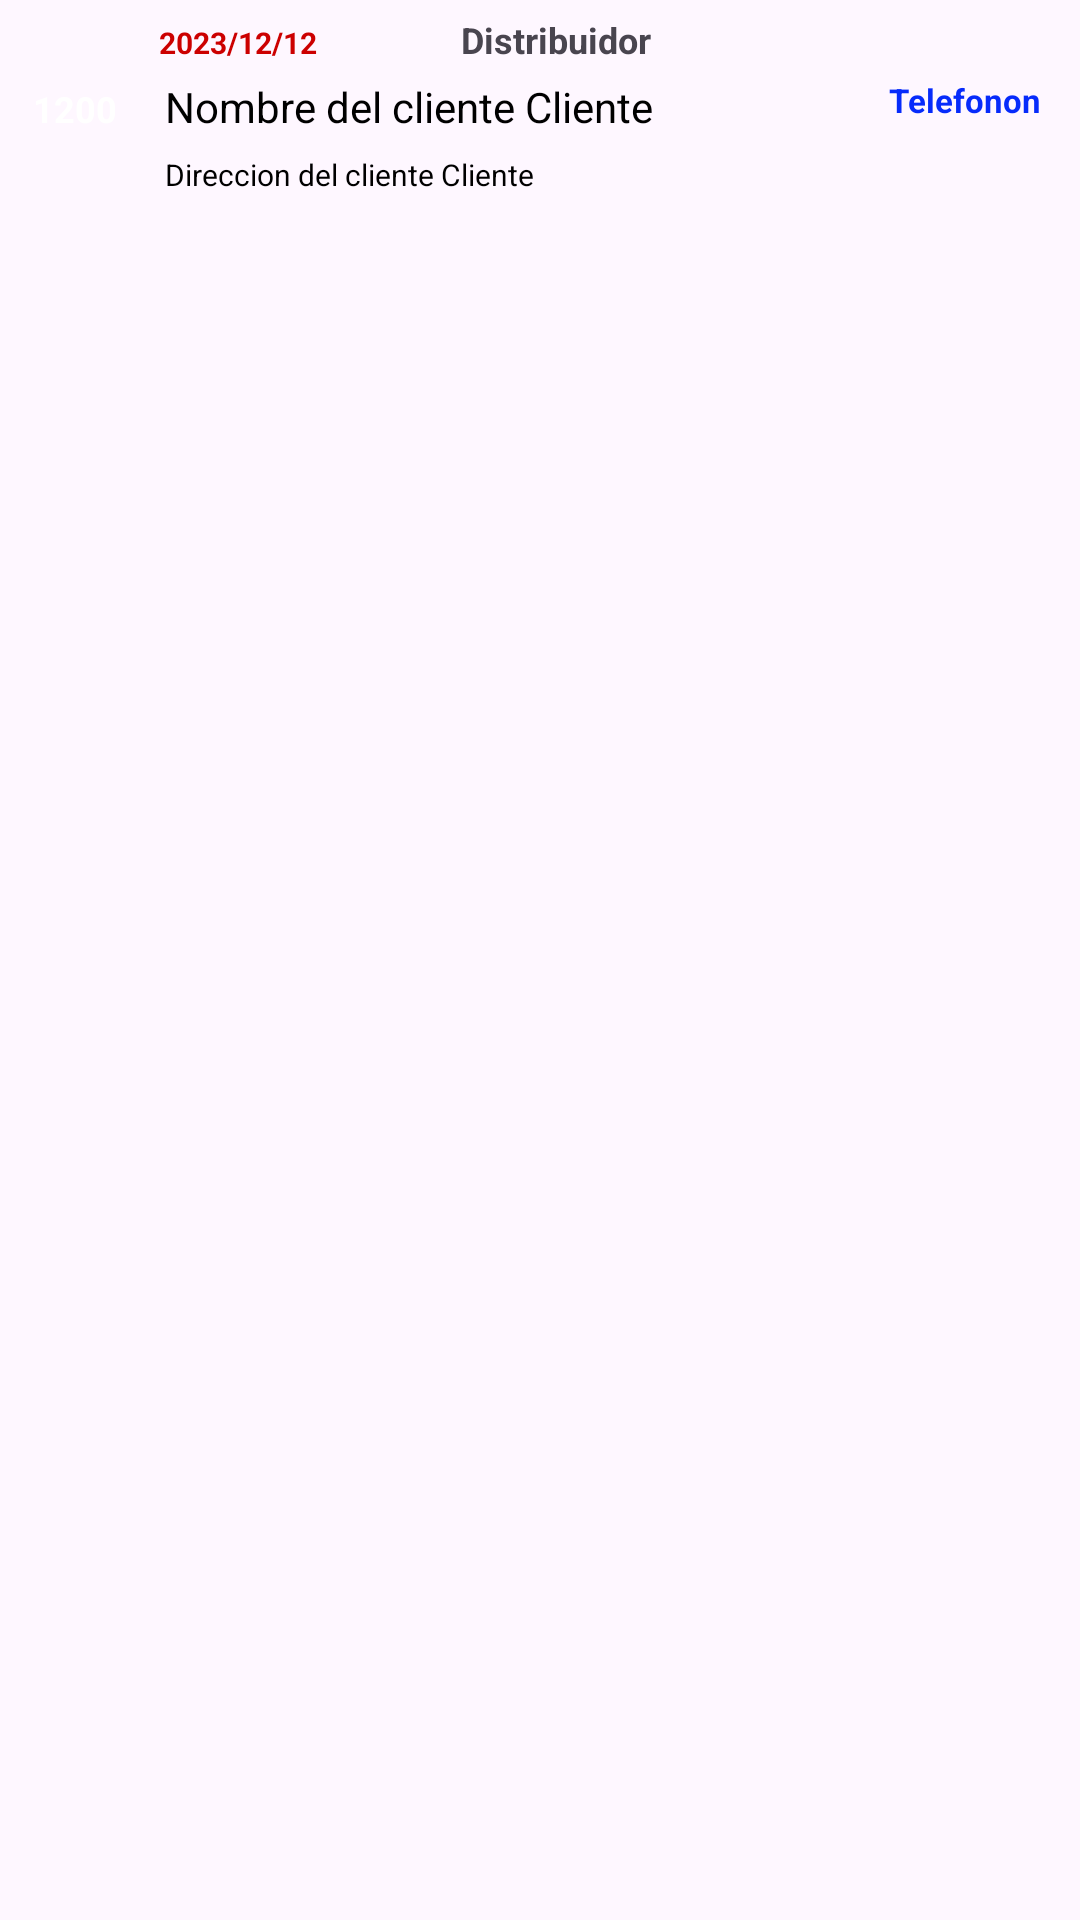

Here is an Android app screen rendered from its layout file. Give the layout XML and the strings, colors and styles it references.
<!-- AndroidManifest.xml: application theme Theme.PromotorVentas -->
<!-- res/layout/list_reporte.xml -->
<?xml version="1.0" encoding="utf-8"?>
<LinearLayout
    xmlns:android="http://schemas.android.com/apk/res/android"
    android:layout_width="match_parent"
    android:padding="5dp"
    android:orientation="vertical"
    android:layout_height="wrap_content">
<LinearLayout
    android:layout_width="match_parent"
    android:layout_height="wrap_content"
    >
        <TextView
            android:id="@+id/fecha_txt"
            android:paddingStart="@android:dimen/app_icon_size"
            android:layout_width="wrap_content"
            android:layout_height="wrap_content"
            android:text="2023/12/12"
            android:textStyle="bold"
            android:textSize="10dp"
            android:textColor="@android:color/holo_red_dark"
            android:layout_marginStart="0dp"
            />

    <TextView
        android:id="@+id/distribuidor_txt"
        android:paddingStart="@android:dimen/app_icon_size"
        android:layout_width="wrap_content"
        android:layout_height="wrap_content"
        android:text="Distribuidor"
        android:textStyle="bold"
        android:textSize="12dp"
        android:layout_marginStart="0dp"
        />
    </LinearLayout>

    <LinearLayout
        android:layout_width="wrap_content"
        android:layout_height="wrap_content">

        <TextView
            android:layout_width="40dp"
            android:layout_height="30dp"
            android:id="@+id/id_txt"
            android:text="1200"
            android:gravity="center_vertical|center"
            android:textSize="12sp"
            android:textStyle="bold"
            android:textColor="@color/white"
            android:background="@drawable/rectangle"/>

        <RelativeLayout
            android:layout_width="match_parent"
            android:layout_height="wrap_content">

            <TextView
                android:id="@+id/cliente_txt"
                android:layout_width="wrap_content"


                android:textSize="14dp"
                android:textColor="@color/black"
                android:layout_marginStart="10dp"
                android:layout_height="wrap_content"
                android:text="Nombre del cliente Cliente"

                />

            <TextView
                android:id="@+id/telefono_txt"
                android:layout_width="wrap_content"
                android:layout_height="wrap_content"
                android:textStyle="bold"
                android:textSize="11dp"
                android:textColor="#062BFB"
                android:layout_alignParentRight="true"

                android:layout_marginEnd="8dp"
                android:text="Telefonon" />

        </RelativeLayout>

    </LinearLayout>

    <TextView
        android:id="@+id/direccion_txt"
        android:layout_width="wrap_content"
        android:textSize="10dp"
        android:textColor="@color/black"
        android:layout_marginStart="50dp"
        android:layout_height="wrap_content"
        android:text="Direccion del cliente Cliente"

        />


</LinearLayout>
<!-- resources referenced by this layout -->
<resources>
  <style name="Theme.PromotorVentas" parent="Base.Theme.PromotorVentas" />
  <style name="Base.Theme.PromotorVentas" parent="Theme.Material3.DayNight.NoActionBar">
          
          
      </style>
  <!-- not gathered from this repository: default colours our renderer supplied (Android Studio template values) -->
  <color name="black">#FF000000</color>
  <color name="white">#FFFFFFFF</color>
</resources>
